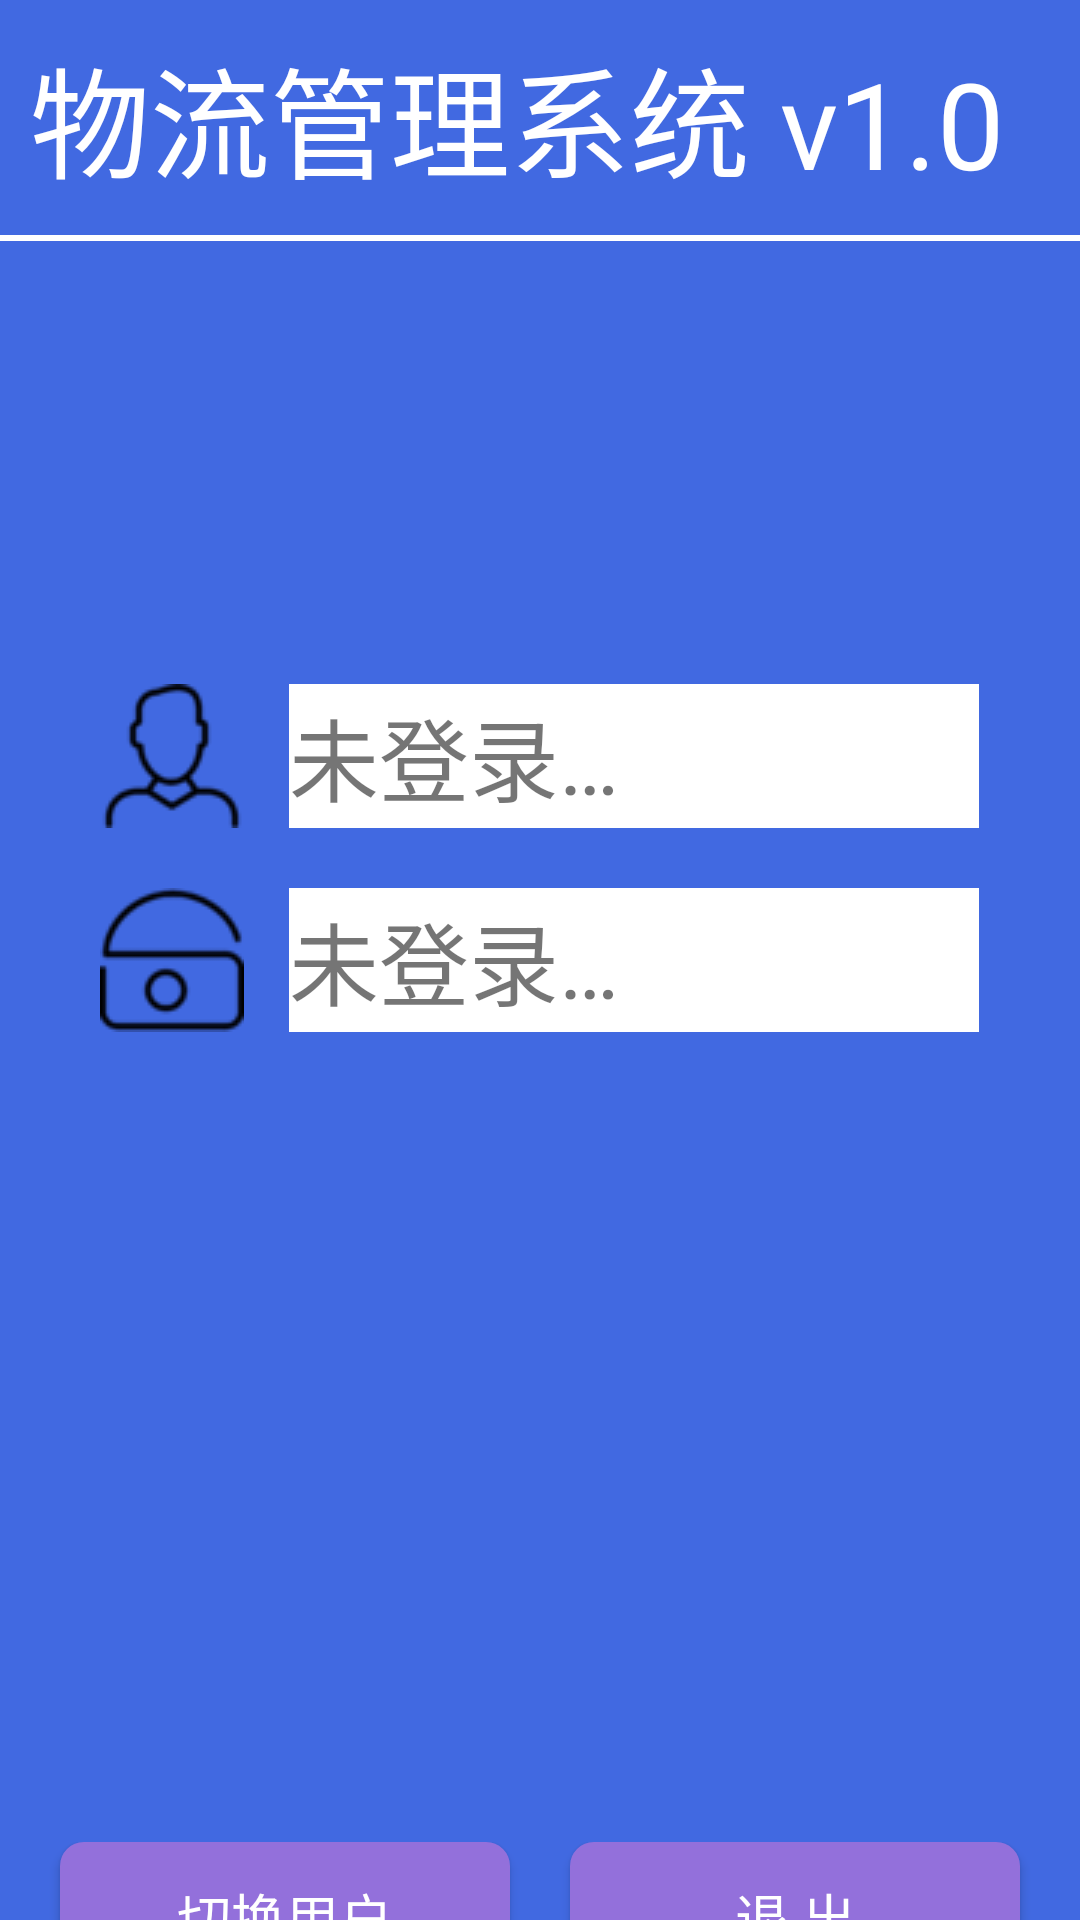

Reconstruct the res/layout file that produces this screen, plus the resources it refers to.
<!-- AndroidManifest.xml: application theme Theme.LogisticsManagement_CR -->
<!-- res/layout/activity_second.xml -->
<?xml version="1.0" encoding="utf-8"?>
<RelativeLayout xmlns:android="http://schemas.android.com/apk/res/android"
    xmlns:tools="http://schemas.android.com/tools"
    android:layout_width="match_parent"
    android:layout_height="match_parent"
    android:background="@color/royal_blue">

    <LinearLayout
        android:id="@+id/line1"
        android:layout_width="wrap_content"
        android:layout_height="wrap_content"
        android:layout_centerInParent="true"
        android:layout_marginBottom="50dp"
        tools:ignore="UseCompoundDrawables">

        <ImageView
            android:id="@+id/passwordImage"
            android:layout_width="48dp"
            android:layout_height="48dp"
            android:layout_gravity="center_vertical"
            android:contentDescription="@string/login_image"
            android:src="@drawable/password_48px" />

        <TextView
            android:id="@+id/passwordView"
            android:layout_width="230dp"
            android:layout_height="48dp"
            android:layout_gravity="center_vertical"
            android:layout_marginStart="15dp"
            android:background="@color/white"
            android:gravity="center_vertical"
            android:text="@string/failLogin"
            android:textSize="30sp" />

    </LinearLayout>

    <LinearLayout
        android:id="@+id/line2"
        android:layout_width="wrap_content"
        android:layout_height="wrap_content"
        android:layout_above="@id/line1"
        android:layout_centerInParent="true"
        android:layout_centerHorizontal="true"
        android:layout_marginBottom="20dp"
        tools:ignore="UseCompoundDrawables">

        <ImageView
            android:id="@+id/nameImage"
            android:layout_width="48dp"
            android:layout_height="48dp"
            android:layout_gravity="center_vertical"
            android:contentDescription="@string/logout_image"
            android:src="@drawable/user_48px" />

        <TextView
            android:id="@+id/nameView"
            android:layout_width="230dp"
            android:layout_height="48dp"
            android:layout_gravity="center_vertical"
            android:layout_marginStart="15dp"
            android:background="@color/white"
            android:gravity="center_vertical"
            android:text="@string/failLogin"
            android:textSize="30sp" />

    </LinearLayout>

    <TextView
        android:id="@+id/title"
        android:layout_width="wrap_content"
        android:layout_height="wrap_content"
        android:layout_alignParentStart="true"
        android:layout_marginStart="10dp"
        android:layout_marginTop="10dp"
        android:layout_marginBottom="10dp"
        android:text="@string/v1_0"
        android:textColor="@color/white"
        android:textSize="40sp" />

    <View
        android:layout_width="match_parent"
        android:layout_height="2dp"
        android:layout_below="@id/title"
        android:background="@color/white" />

    <LinearLayout
        android:id="@+id/line3"
        android:layout_width="match_parent"
        android:layout_height="wrap_content"
        android:layout_below="@+id/line1"
        android:layout_centerInParent="true"
        android:layout_centerHorizontal="true"
        android:layout_marginTop="220dp"
        tools:ignore="UseCompoundDrawables">

        <Button
            android:id="@+id/switchUserButton"
            android:layout_width="0dp"
            android:layout_height="50dp"
            android:layout_marginStart="20dp"
            android:layout_marginEnd="10dp"
            android:layout_weight="50"
            android:background="@drawable/btn_shape"
            android:text="@string/switchUser"
            android:textColor="@color/white"
            android:textSize="18sp"
            tools:ignore="ButtonStyle" />

        <Button
            android:id="@+id/logoutButton"
            android:layout_width="0dp"
            android:layout_height="50dp"
            android:layout_marginStart="10dp"
            android:layout_marginEnd="20dp"
            android:layout_weight="50"
            android:background="@drawable/btn_shape"
            android:text="@string/logoutButtonText"
            android:textColor="@color/white"
            android:textSize="18sp"
            tools:ignore="ButtonStyle" />

    </LinearLayout>

</RelativeLayout>
<!-- resources referenced by this layout -->
<resources>
  <color name="royal_blue">#4169E1</color>
  <color name="white">#FFFFFFFF</color>
  <!-- drawable btn_shape (drawable) -->
  <?xml version="1.0" encoding="utf-8"?>
  <selector xmlns:android="http://schemas.android.com/apk/res/android">
      <item  android:state_pressed="true">
          <shape android:shape="rectangle">
              
              <corners android:radius="6dp" />
              
              <padding android:bottom="10dp" android:left="20dp" android:right="20dp" android:top="10dp" />
              <solid android:color="#7B68EE" />
          </shape>
      </item>
      <item >
          <shape android:shape="rectangle">
              <corners android:radius="8dp"/>
              <solid android:color="#9370DB"/>
          </shape>
      </item>
  
  </selector>
  <!-- drawable password_48px: png bitmap (drawable-xxhdpi, 1513 bytes) -->
  <!-- drawable user_48px: png bitmap (drawable-xxhdpi, 1567 bytes) -->
  <string name="failLogin">未登录…</string>
  <string name="login_image">Login image</string>
  <string name="logoutButtonText">退 出</string>
  <string name="logout_image">Logout image</string>
  <string name="switchUser">切换用户</string>
  <string name="v1_0">物流管理系统 v1.0</string>
  <style name="Theme.LogisticsManagement_CR" parent="Theme.MaterialComponents.DayNight.NoActionBar.Bridge">
          
          <item name="colorPrimary">@color/purple_500</item>
          <item name="colorPrimaryVariant">@color/purple_700</item>
          <item name="colorOnPrimary">@color/white</item>
          
          <item name="colorSecondary">@color/teal_200</item>
          <item name="colorSecondaryVariant">@color/teal_700</item>
          <item name="colorOnSecondary">@color/black</item>
          
          <item name="android:statusBarColor" tools:targetApi="l">?attr/colorPrimaryVariant</item>
          
      </style>
  <color name="purple_500">#FF6200EE</color>
  <color name="purple_700">#FF3700B3</color>
  <color name="teal_200">#FF03DAC5</color>
  <color name="teal_700">#FF018786</color>
  <color name="black">#FF000000</color>
</resources>
